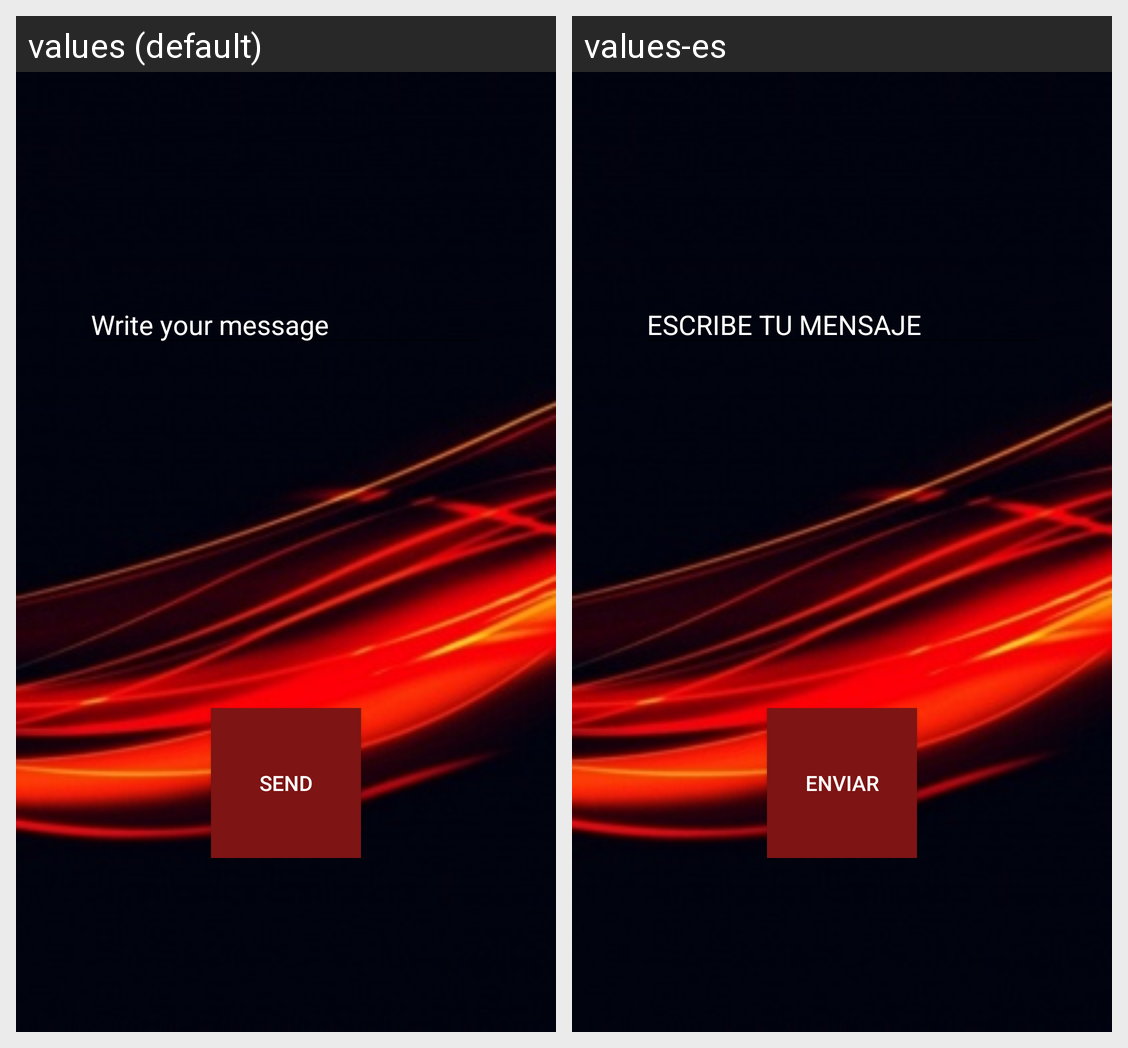

For this localized Android screen grid, give each drawn string resource with its value in every locale shown.
Android screen res/layout/activity_msm.xml rendered under 2 locales, left to right: values (default), values-es. Device: Nexus 5 (rendered at 1080×1920; each locale shown at half size, 540×960, under a caption strip naming it); theme AppTheme.
Strings drawn on this screen, with the default value and each locale's value (text and hints the layout hard-codes, and strings that could not be matched under every locale, appear in the picture but are not listed):

escribe_tu_mensaje
  values: Write your message
  values-es: ESCRIBE TU MENSAJE

enviar
  values: Send
  values-es: ENVIAR
